Run: headless pygame with SDL's dummy video driver; simulated clock (each Clock.tick advances the game by its frame time, no real sleeping); random seed 0; keys injected as events and as key.get_pressed() state; no mouse input.
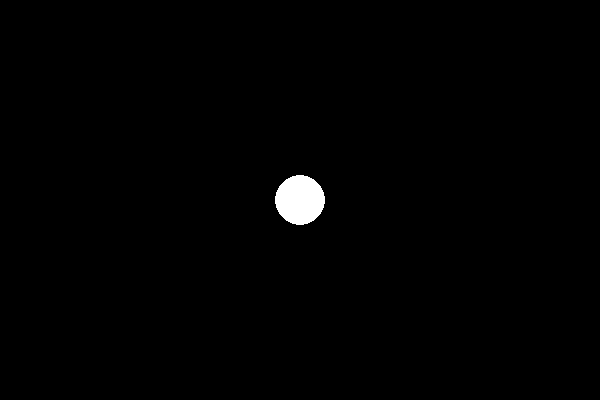
Frame 1 of 4 · flips 1–60 · no input
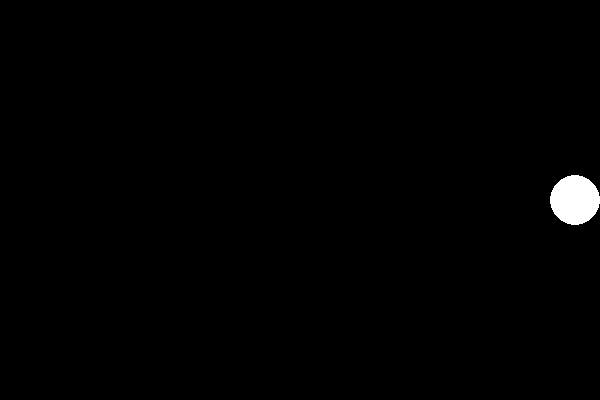
Frame 2 of 4 · flips 61–180 · tapped SPACE, RETURN · held RIGHT (→), D
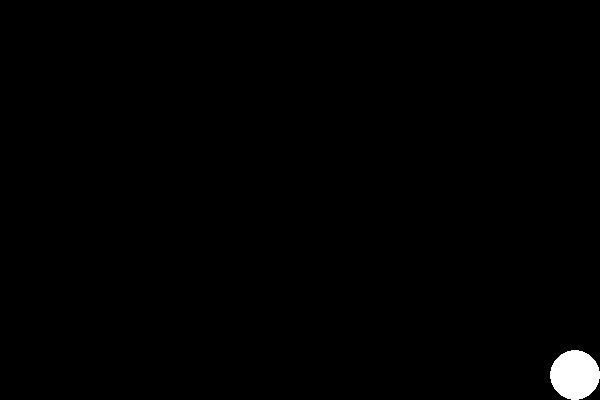
Frame 3 of 4 · flips 181–300 · held DOWN (↓), S
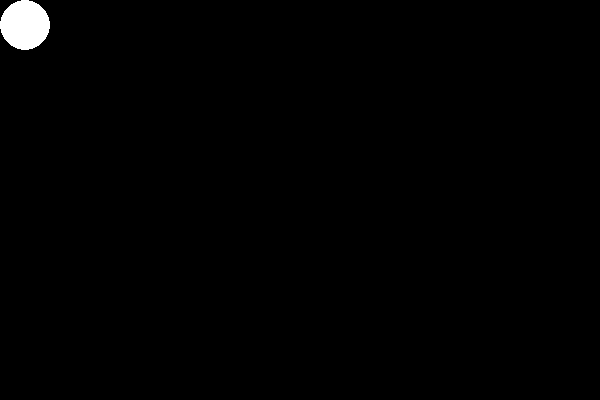
Frame 4 of 4 · flips 301–420 · held LEFT (←), A, UP (↑), W

The pygame program that drew these frames:

import pygame

pygame.init()

WIDTH = 600
HEIGHT = 400
screen = pygame.display.set_mode((WIDTH, HEIGHT))

pygame.display.set_caption('My Single Player Pong')

WHITE = (255, 255, 255)
BLACK = (0, 0, 0)
RED = (255, 0, 0)
GREEN = (0, 255, 0)
BLUE = (0, 0, 255)
YELLOW = (255, 255, 255)
RADIUS = 25
x = WIDTH//2
y = HEIGHT//2

delay = 10
ball_color = WHITE
speed = 5
automatic = False
x_sens = y_sens = speed

pygame.draw.circle(screen, ball_color, (x, y), RADIUS)

screen.fill(BLACK)
pygame.display.update()


end = False
while not end:
    for event in pygame.event.get():
        if event.type == pygame.QUIT:
            end = True
            
    screen.fill(BLACK)
    key = pygame.key.get_pressed()
    if key[pygame.K_m] == 1:
        automatic = False
    if key[pygame.K_o] == 1:
        automatic = True
    if automatic == False:
        if key[pygame.K_UP] and y - RADIUS > 0:
            y -= speed
        if key[pygame.K_DOWN] and y + RADIUS < HEIGHT:
            y += speed
        if key[pygame.K_RIGHT] and x + RADIUS < WIDTH:
            x += speed
        if key[pygame.K_LEFT] and x - RADIUS > 0:
            x -= speed
    if automatic == True:
        if x + RADIUS > WIDTH or x - RADIUS < 0:
            x_sens = - x_sens
        if y + RADIUS > HEIGHT or y - RADIUS < 0:
            y_sens = - y_sens
        x = x + x_sens
        y = y + y_sens
    
    if key[pygame.K_ESCAPE] == 1:
        end = True
    
    pygame.draw.circle(screen, ball_color, (x, y), RADIUS)
    pygame.display.update()
    pygame.time.delay(delay)
            

pygame.quit()
